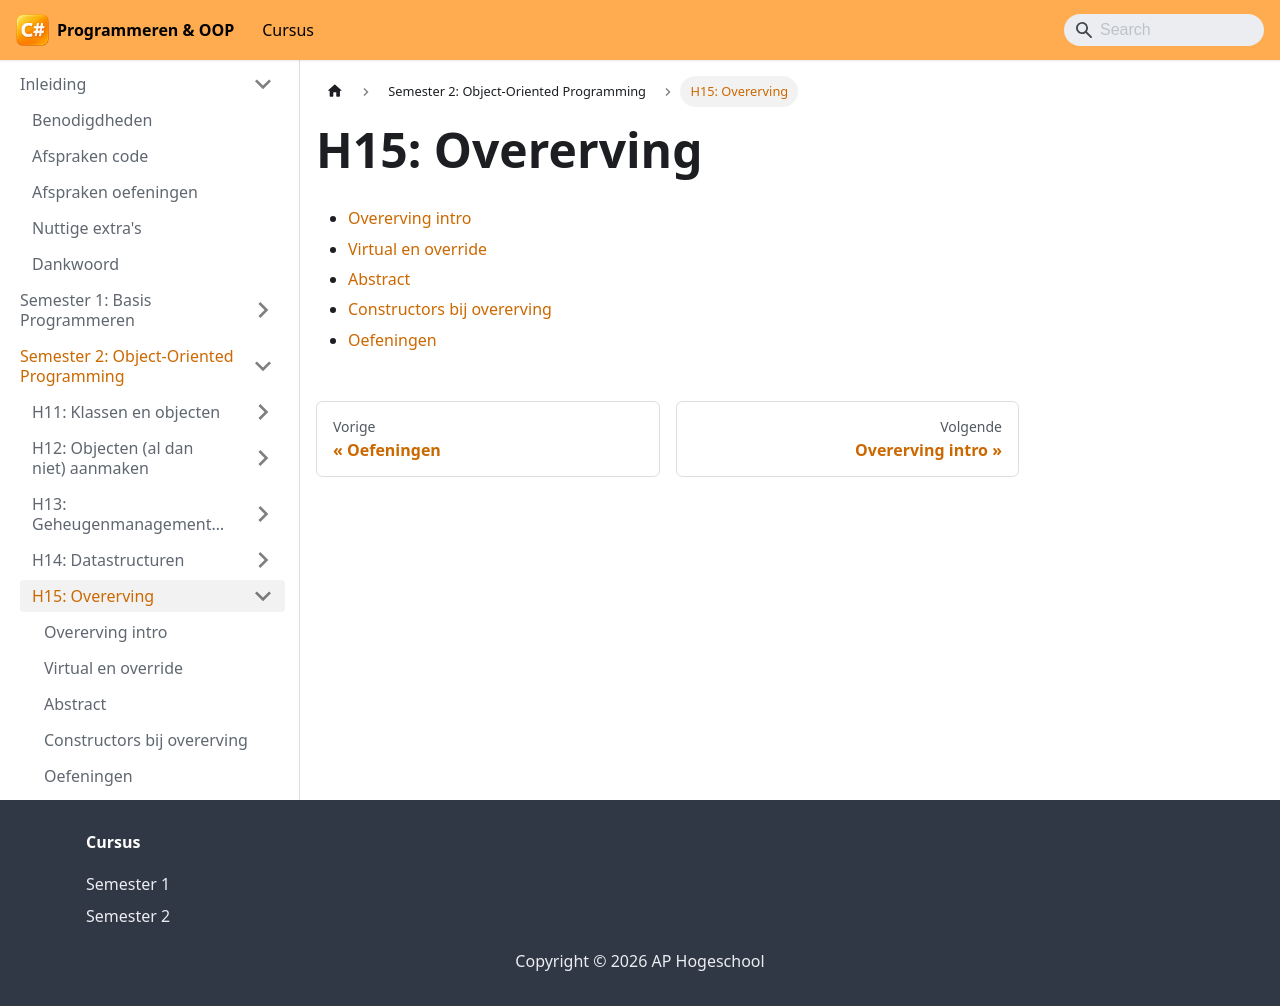

repository: VincentVCAP/graduaat-csharp-programmeren · page: semester-2-oop/h15-overerving/index.html · generator: docusaurus

# H15: Overerving

- [Overerving intro](./h15-overerving/1-intro.md)
- [Virtual en override](./h15-overerving/2-virtual-override.md)
- [Abstract](./h15-overerving/3-abstract.md)
- [Constructors bij overerving](./h15-overerving/4-constructors.md)
- [Oefeningen](./h15-overerving/oefeningen.md)
